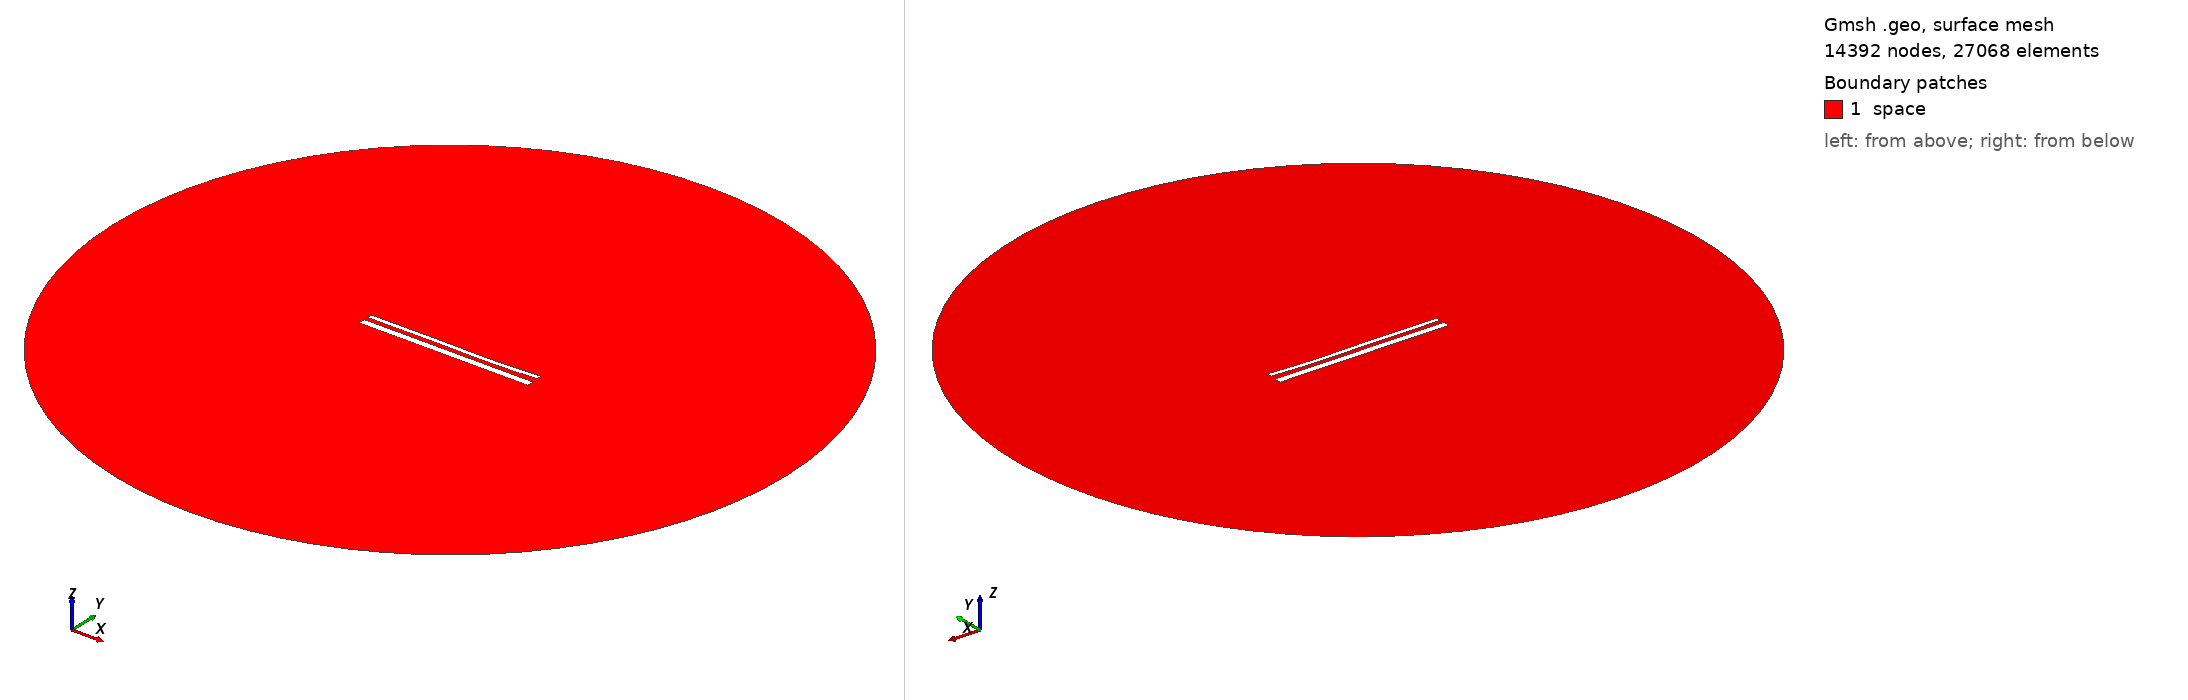

Gmsh geometry script, surface-meshed: 14392 nodes, 27068 surface elements. Boundary patches (legend numbers): 1 space. Left view from above one corner, right view from below the opposite corner. Legend entries are the model's physical surfaces. The drawing asked Gmsh for element sizes between 1% and 20% of the model's largest extent; the script's own settings can give other sizes.

=== 14897.geo (drawn) ===
//---------------------------------------
// Geometry kernel
//---------------------------------------

SetFactory("OpenCASCADE");



//---------------------------------------
// Parameters of the geometry
//---------------------------------------

// Overetch of the upper plate
overetch = 0.5;

// Distance between the plates
distance = 2.25;

// Discretization over the x axis (for the deformation)
nx = 50; 

// Length of the plate
L = 100 - overetch; 

// Number of modes
n = 4; 

// 1st mode coefficient
coeff(1) = 0.15;
beta(1) = 0.596864 * 3.1415926535 / L;

// 2nd mode coefficient
coeff(2) = -0.15;
beta(2) = 1.49418 * 3.1415926535 / L;

// 3rd mode coefficient
coeff(3) = 0.15;
beta(3) = 2.50025 * 3.1415926535 / L;

// 4th mode coefficient
coeff(4) = -0.075;
beta(4) = 3.49999 * 3.1415926535 / L;



//---------------------------------------
// Upper plate (deformed rectangle)
//---------------------------------------

// Coordiantes of the upper plate
xmin = -50;
xmax = 50 - overetch;

// Height of the upper plate
yheight = 4 - 2 * overetch;

// Indexes of the points
UpperID[] = {};
LowerID[] = {};
LeftID[] = {};
RightID[] = {};

// Point index
p = 1;

// Horizontal edges
For i In {1:nx}
    x = xmin + (i-1)*(xmax - xmin)/(nx-1);

    y_bottom = distance / 2 + overetch;
    For j In {1:n}
        C = (Cosh(beta(j)*L) + Cos(beta(j)*L)) / (Sinh(beta(j)*L) + Sin(beta(j)*L));
        y_bottom  = y_bottom + coeff(j) * (Cosh(beta(j)*(x+50)) - Cos(beta(j)*(x+50)) - C * (Sinh(beta(j)*(x+50)) - Sin(beta(j)*(x+50))));
    EndFor

    y_top = y_bottom + yheight;

    Point(p) = {x, y_top, 0, 1.0};
    UpperID[i] = p;
    p = p + 1;

    Point(p) = {x, y_bottom, 0, 1.0};
    LowerID[i] = p;
    p = p + 1;
EndFor

// Create point lists
UpperPts[] = {}; LowerPts[] = {};
For i In {1:nx}
  UpperPts[] += {UpperID[i]};
  LowerPts[] += {LowerID[i]};
EndFor

// Build splines
Spline(1) = {UpperPts[]};
Spline(2) = {LowerPts[]};
Line(3) = {LowerPts[nx-1], UpperPts[nx-1]};
Line(4) = {LowerPts[0], UpperPts[0]};

// Build the plane surface
Curve Loop(1) = {2, 3, -1, -4};
Plane Surface(1) = {1};



//---------------------------------------
// Lower plate (rectangle)
//---------------------------------------

// Vertices
Point(1001) = {-50, -1, 0, 1.0};
Point(1002) = { 50, -1, 0, 1.0};
Point(1003) = { 50,  -5, 0, 1.0};
Point(1004) = {-50,  -5, 0, 1.0};

// Edges
Line(5) = {1001, 1002};
Line(6) = {1002, 1003};
Line(7) = {1003, 1004};
Line(8) = {1004, 1001};

// Plane surface
Line Loop(2) = {5, 6, 7, 8};
Plane Surface(2) = {2}; 



//---------------------------------------
// Outer (fictious) boundary
//---------------------------------------

// Points
Point(1005) = {0, 0, 0};       // Center
Point(1006) = {200, 0, 0};     // Start point
Point(1007) = {0, 200, 0};     // 90 degrees
Point(1008) = {-200, 0, 0};    // 180 degrees
Point(1009) = {0, -200, 0};    // 270 degrees

// Circle arcs (each needs start, center, end)
Circle(9) = {1006, 1005, 1007};
Circle(10) = {1007, 1005, 1008};
Circle(11) = {1008, 1005, 1009};
Circle(12) = {1009, 1005, 1006};

// Plane surface for the entire domain
Curve Loop(3) = {9, 10, 11, 12};
Surface(3) = {3};

// Subtract the plates from the whole domain to obtain the actual domain where we want to solve the equations
BooleanDifference{ Surface{3}; Delete; }{ Surface{1}; Surface{2}; Delete; }




//---------------------------------------
// Transfinite Lines/Curves
//---------------------------------------

// Set the number of points on the boundaries
r = 7;

// Plates
Transfinite Curve {1, 2} = 50*r Using Progression 1;
Transfinite Curve {3, 4} = 2*r Using Progression 1;
Transfinite Line {5, 7} = 50*r Using Progression 1;
Transfinite Line {6, 8} = 2*r Using Progression 1;

// Outer boundary
Transfinite Line {9, 10, 11, 12} = 20 Using Progression 1;



//---------------------------------------
// Physical groups
//---------------------------------------                

// Physical curves (boundaries)
Physical Line("force_segment", 10) = {2};
Physical Line("upper_plate", 11) = {1, 3, 4};
Physical Line("lower_plate", 12) = {5, 6, 7, 8};
Physical Line("boundary", 20) = {9, 10, 11, 12};

// Physical Surfaces
Physical Surface("space", 30) = {3};



//---------------------------------------
// 6. Generate the Mesh
//---------------------------------------

// 2D mesh generation
Mesh 2;
